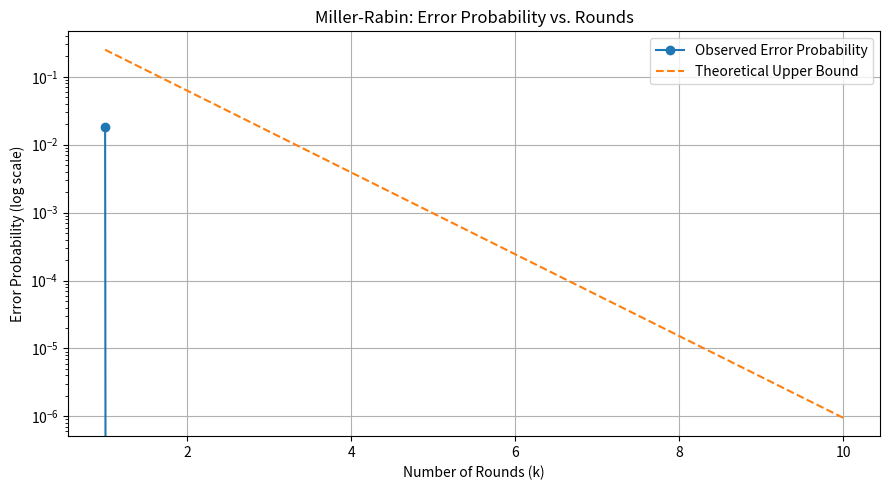

Source code (Python): (Note: this script raises an exception after producing the figure.)

import random


def miller_rabin(n, k=5):
    """
    Probabilistic primality test.
    k is the number of independent rounds.
    """
    if n < 2:
        return False

    if n in (2, 3):
        return True

    if n % 2 == 0:
        return False

    # Express n - 1 as 2^r * d, where d is odd
    d = n - 1
    r = 0

    while d % 2 == 0:
        d //= 2
        r += 1

    # Perform k independent randomized rounds
    for _ in range(k):
        a = random.randrange(2, n - 1)

        x = pow(a, d, n)

        if x == 1 or x == n - 1:
            continue

        for _ in range(r - 1):
            x = pow(x, 2, n)

            if x == n - 1:
                break
        else:
            return False

    return True



if __name__ == "__main__":
    import matplotlib.pyplot as plt

    # Carmichael numbers are composite but can fool
    # some primality tests with particular bases.
    test_number = 561

    rounds = [1, 2, 3, 4, 5, 6, 8, 10]
    trials = 1000
    error_rates = []

    print("Miller-Rabin Error Probability Experiment")
    print("-" * 50)

    for k in rounds:
        errors = 0

        for _ in range(trials):
            result = miller_rabin(test_number, k=k)

            if result:  # Incorrectly declared composite as prime
                errors += 1

        error_rate = errors / trials
        error_rates.append(error_rate)

        theoretical = (1 / 4) ** k

        print(
            f"Rounds = {k:2d} | "
            f"Observed error = {error_rate:.5f} | "
            f"Theoretical upper bound = {theoretical:.8f}"
        )

    plt.figure(figsize=(9, 5))

    plt.plot(rounds, error_rates, marker="o",
             label="Observed Error Probability")

    theoretical = [(1 / 4) ** k for k in rounds]

    plt.plot(rounds, theoretical, linestyle="--",
             label="Theoretical Upper Bound")

    plt.yscale("log")
    plt.xlabel("Number of Rounds (k)")
    plt.ylabel("Error Probability (log scale)")
    plt.title("Miller-Rabin: Error Probability vs. Rounds")
    plt.legend()
    plt.grid(True)
    plt.tight_layout()

    plt.savefig("results/graphs/miller_rabin_error.png")
    plt.show()
